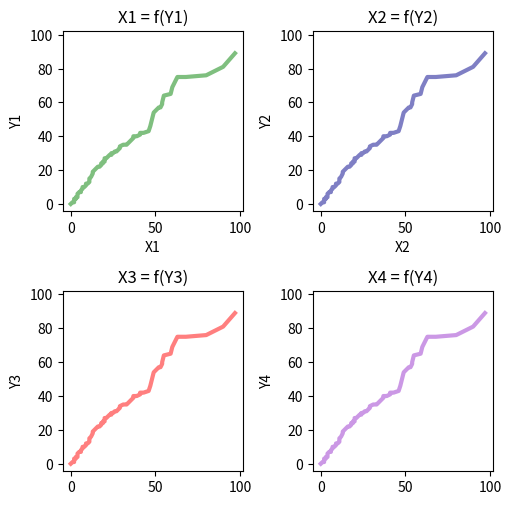

Write the Python code that produced this figure.
import matplotlib.pyplot as plt
import matplotlib.gridspec as gridspec
import random

X = sorted([random.randint(0, x) for x in range(100)])
Y = sorted([random.randint(0, x) for x in range(100)])

fig1 = plt.figure(figsize=(5, 5), dpi=100, constrained_layout=True)
spec1 = gridspec.GridSpec(ncols=2, nrows=2, figure=fig1)

fig1_ax1 = fig1.add_subplot(spec1[0, 0])
fig1_ax2 = fig1.add_subplot(spec1[0, 1])
fig1_ax3 = fig1.add_subplot(spec1[1, 0])
fig1_ax4 = fig1.add_subplot(spec1[1, 1])

fig1_ax1.plot(X, Y, color='green', linewidth=3, alpha=0.5, label='Cosine')
fig1_ax1.set_xlabel('X1')
fig1_ax1.set_ylabel('Y1')
fig1_ax1.set_title('X1 = f(Y1)')
fig1_ax1.axis('square')

fig1_ax2.plot(X, Y, color='darkblue', linewidth=3, alpha=0.5, label='Cosine')
fig1_ax2.set_xlabel('X2')
fig1_ax2.set_ylabel('Y2')
fig1_ax2.set_title('X2 = f(Y2)')
fig1_ax2.axis('square')

fig1_ax3.plot(X, Y, color='red', linewidth=3, alpha=0.5, label='Cosine')
fig1_ax3.set_ylabel('X3')
fig1_ax3.set_ylabel('Y3')
fig1_ax3.set_title('X3 = f(Y3)')
fig1_ax3.axis('square')

fig1_ax4.plot(X, Y, color='darkorchid', linewidth=3, alpha=0.5, label='Cosine')
fig1_ax4.set_ylabel('X4')
fig1_ax4.set_ylabel('Y4')
fig1_ax4.set_title('X4 = f(Y4)')
fig1_ax4.axis('square')

fig1.savefig('test.pdf', bbox_inches='tight')
plt.show()


